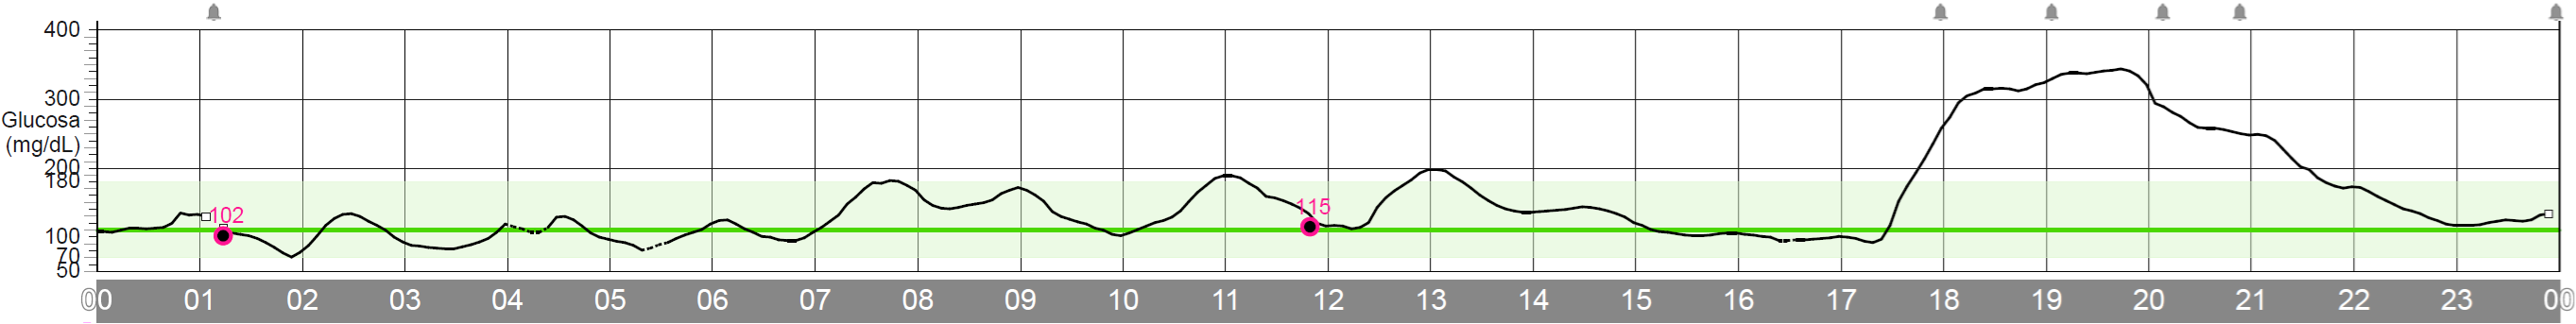

The table this chart was drawn from, first rows:
timestamp, glucose_mg_dl, interpolated, missing, at_floor
24-08-2026 00:00, 108, 1, 0, 0
24-08-2026 00:05, 108, 0, 0, 0
24-08-2026 00:10, 108, 0, 0, 0
24-08-2026 00:15, 111, 0, 0, 0
24-08-2026 00:20, 113, 0, 0, 0
24-08-2026 00:25, 113, 0, 0, 0
24-08-2026 00:30, 112, 0, 0, 0
24-08-2026 00:35, 113, 0, 0, 0
24-08-2026 00:40, 115, 0, 0, 0
24-08-2026 00:45, 124, 0, 0, 0
24-08-2026 00:50, 134, 0, 0, 0
24-08-2026 00:55, 132, 0, 0, 0
24-08-2026 01:00, 131, 1, 0, 0
24-08-2026 01:05, 125, 1, 0, 0
24-08-2026 01:10, 120, 1, 0, 0
24-08-2026 01:15, 114, 1, 0, 0
24-08-2026 01:20, 109, 1, 0, 0
24-08-2026 01:25, 103, 0, 0, 0
24-08-2026 01:30, 101, 0, 0, 0
24-08-2026 01:35, 96, 0, 0, 0
24-08-2026 01:40, 90, 0, 0, 0
24-08-2026 01:45, 83, 0, 0, 0
24-08-2026 01:50, 75, 0, 0, 0
24-08-2026 01:55, 73, 0, 0, 0
24-08-2026 02:00, 81, 1, 0, 0
24-08-2026 02:05, 92, 0, 0, 0
24-08-2026 02:10, 106, 0, 0, 0
24-08-2026 02:15, 120, 0, 0, 0
24-08-2026 02:20, 129, 0, 0, 0
24-08-2026 02:25, 133, 0, 0, 0
24-08-2026 02:30, 133, 0, 0, 0
24-08-2026 02:35, 128, 0, 0, 0
24-08-2026 02:40, 121, 0, 0, 0
24-08-2026 02:45, 115, 0, 0, 0
24-08-2026 02:50, 107, 0, 0, 0
24-08-2026 02:55, 98, 0, 0, 0
24-08-2026 03:00, 92, 1, 0, 0
24-08-2026 03:05, 88, 0, 0, 0
24-08-2026 03:10, 86, 0, 0, 0
24-08-2026 03:15, 84, 0, 0, 0
24-08-2026 03:20, 84, 0, 0, 0
24-08-2026 03:25, 83, 0, 0, 0
24-08-2026 03:30, 84, 0, 0, 0
24-08-2026 03:35, 87, 0, 0, 0
24-08-2026 03:40, 90, 0, 0, 0
24-08-2026 03:45, 94, 0, 0, 0
24-08-2026 03:50, 101, 0, 0, 0
24-08-2026 03:55, 110, 0, 0, 0
24-08-2026 04:00, 117, 1, 0, 0
24-08-2026 04:05, 114, 0, 0, 0
24-08-2026 04:10, 111, 0, 0, 0
24-08-2026 04:15, 107, 0, 0, 0
24-08-2026 04:20, 108, 0, 0, 0
24-08-2026 04:25, 118, 0, 0, 0
24-08-2026 04:30, 129, 0, 0, 0
24-08-2026 04:35, 129, 0, 0, 0
24-08-2026 04:40, 122, 0, 0, 0
24-08-2026 04:45, 113, 0, 0, 0
24-08-2026 04:50, 104, 0, 0, 0
24-08-2026 04:55, 99, 0, 0, 0
... 228 more rows
